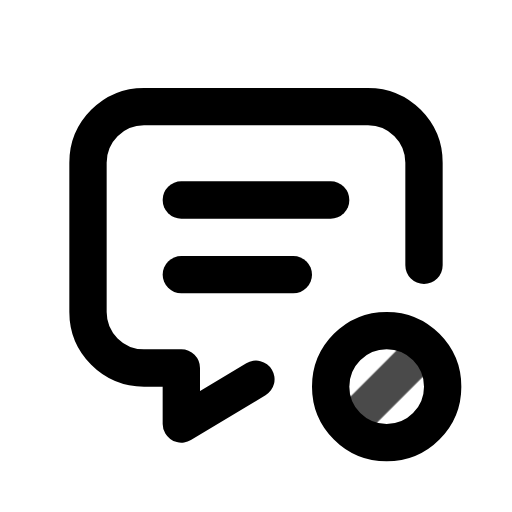
t = 0.00 s
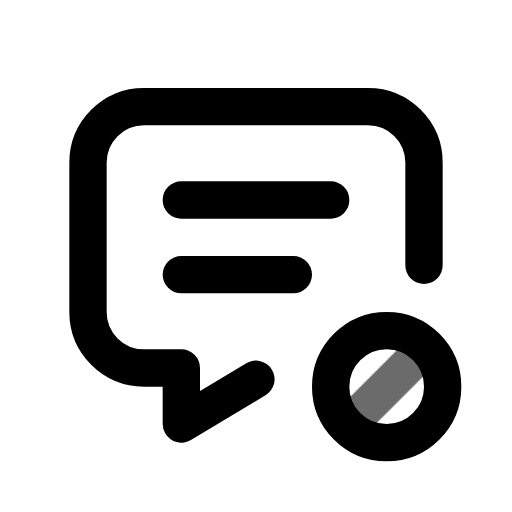
t = 0.45 s
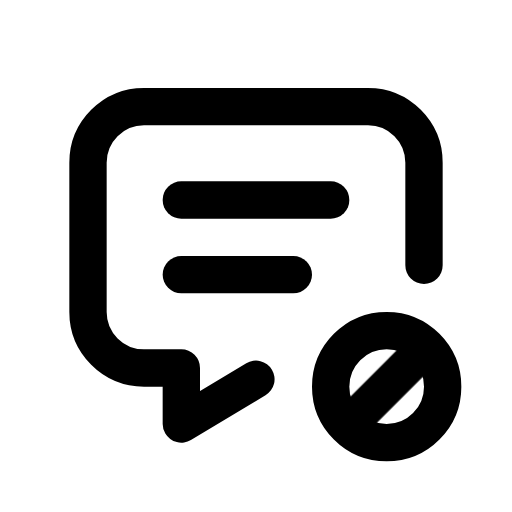
t = 1.00 s
t = 1.36 s: frame unchanged from t = 1.00 s, image omitted
t = 2.16 s: frame unchanged from t = 1.00 s, image omitted
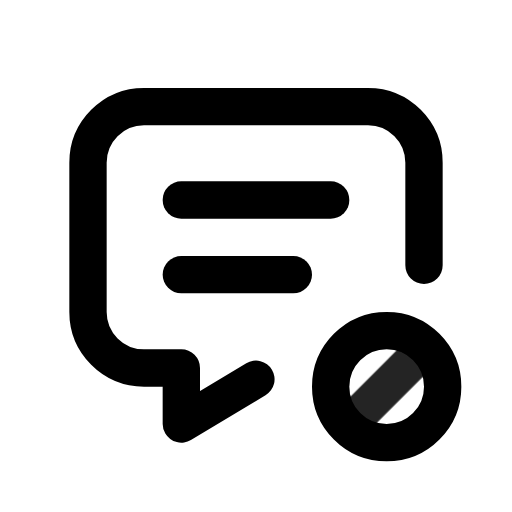
t = 2.55 s

The animated SVG that drew these frames (rendered in a browser with its animation timeline set to each time). Animation: 1 CSS @keyframes rule; one cycle of 2.95 s, repeats indefinitely.

<svg xmlns="http://www.w3.org/2000/svg" width="24" height="24" fill="none" stroke="currentColor" stroke-linecap="round" stroke-linejoin="round" stroke-width="2" viewBox="0 0 24 24">
    <!-- Generated by scripts/icon-expansion/generate.mjs -->
    <!-- Adapted from Tabler Icons 3.34.1.
MIT License

Copyright (c) 2020-2024 Paweł Kuna

Permission is hereby granted, free of charge, to any person obtaining a copy
of this software and associated documentation files (the "Software"), to deal
in the Software without restriction, including without limitation the rights
to use, copy, modify, merge, publish, distribute, sublicense, and/or sell
copies of the Software, and to permit persons to whom the Software is
furnished to do so, subject to the following conditions:

The above copyright notice and this permission notice shall be included in all
copies or substantial portions of the Software.

THE SOFTWARE IS PROVIDED "AS IS", WITHOUT WARRANTY OF ANY KIND, EXPRESS OR
IMPLIED, INCLUDING BUT NOT LIMITED TO THE WARRANTIES OF MERCHANTABILITY,
FITNESS FOR A PARTICULAR PURPOSE AND NONINFRINGEMENT. IN NO EVENT SHALL THE
AUTHORS OR COPYRIGHT HOLDERS BE LIABLE FOR ANY CLAIM, DAMAGES OR OTHER
LIABILITY, WHETHER IN AN ACTION OF CONTRACT, TORT OR OTHERWISE, ARISING FROM,
OUT OF OR IN CONNECTION WITH THE SOFTWARE OR THE USE OR OTHER DEALINGS IN THE
SOFTWARE. -->
    <style>
        @media (prefers-reduced-motion: no-preference) {
            @keyframes ira-exp-pulse { 0%, 100% { opacity: 1; } 22% { opacity: .45; } 40% { opacity: 1; } }
            [data-ira-motion="message-cancel"] { transform-box: fill-box; transform-origin: center; animation: ira-exp-pulse 2.65s ease-in-out -0.3s infinite; }
        }
    </style>
    <g transform="translate(1.5 1.5) scale(.875)"><path d="M8 9h8"/><path d="M8 13h6"/><path d="M11.995 18.603l-3.995 2.397v-3h-2a3 3 0 0 1 -3 -3v-8a3 3 0 0 1 3 -3h12a3 3 0 0 1 3 3v5.5"/><path d="M19 19m-3 0a3 3 0 1 0 6 0a3 3 0 1 0 -6 0"/></g>
    <g data-ira-motion="message-cancel"><g transform="translate(1.5 1.5) scale(.875)"><path d="M17 21l4 -4"/></g></g>
</svg>
